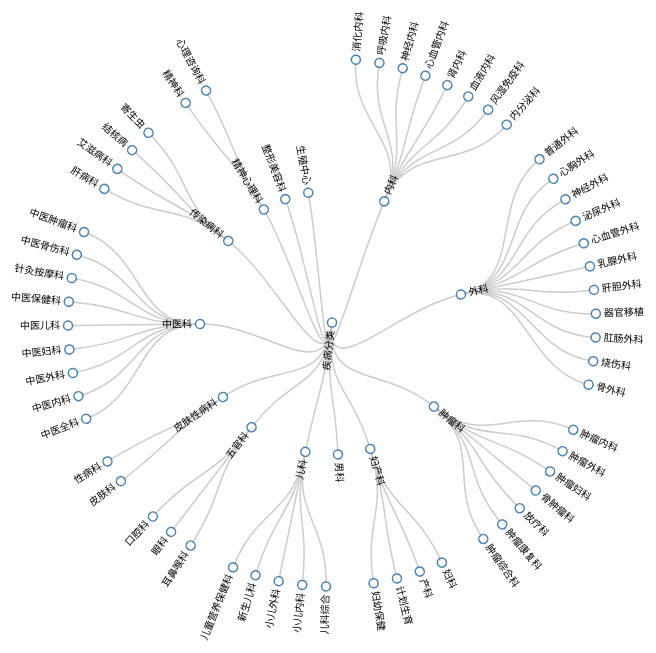
D3 v3 page, settled after 360 driven frames (6 s of simulated time); the page loaded 1 data file(s).



var device_width = document.body.clientWidth;
var device_height = document.documentElement.clientHeight;
//屏幕大小
var width = device_width;
var height = 0.9*device_height;

//var diameter = 960;
var diameter = Math.min(device_width, device_height);
var tree = d3.layout.tree()
    .size([360, diameter / 2 - 120])
    .separation(function(a, b) { return (a.parent == b.parent ? 1 : 2) / a.depth; });

var diagonal = d3.svg.diagonal.radial()
    .projection(function(d) { return [d.y, d.x / 180 * Math.PI]; });

var svg = d3.select("body").append("svg")
    .attr("width", width)
    .attr("height", height)
  .append("g")
    .attr("transform", "translate(" + width / 2 + "," + height / 2 + ")");

d3.json("data/disease_class.json", function(error, root) {
  if (error) throw error;

  var nodes = tree.nodes(root),
      links = tree.links(nodes);

  var link = svg.selectAll(".link")
      .data(links)
    .enter().append("path")
      .attr("class", "link")
      .attr("d", diagonal);

  var node = svg.selectAll(".node")
      .data(nodes)
    .enter().append("g")
      .attr("class", "node")
      .attr("transform", function(d) { return "rotate(" + (d.x - 90) + ")translate(" + d.y + ")"; })

  node.append("circle")
      .attr("r", 4.5);

  node.append("text")
      .attr("dy", ".31em")
      .attr("text-anchor", function(d) { return d.x < 180 ? "start" : "end"; })
      .attr("transform", function(d) { return d.x < 180 ? "translate(8)" : "rotate(180)translate(-8)"; })
      .text(function(d) { return d.name; });
});

d3.select(self.frameElement).style("height", diameter - 150 + "px");



### data: data/disease_class.json
{
 "name": "疾病分类",
 "children": [
  {
   "name": "内科",
   "children": [
    "{... 1 keys}",
    "{... 1 keys}",
    "{... 1 keys}",
    "{... 1 keys}",
    "{... 1 keys}",
    "{... 1 keys}",
    "{... 1 keys}",
    "{... 1 keys}"
   ]
  },
  {
   "name": "外科",
   "children": [
    "{... 1 keys}",
    "{... 1 keys}",
    "{... 1 keys}",
    "{... 1 keys}",
    "{... 1 keys}",
    "{... 1 keys}",
    "{... 1 keys}",
    "{... 1 keys}",
    "... 3 more items"
   ]
  },
  {
   "name": "肿瘤科",
   "children": [
    "{... 1 keys}",
    "{... 1 keys}",
    "{... 1 keys}",
    "{... 1 keys}",
    "{... 1 keys}",
    "{... 1 keys}",
    "{... 1 keys}"
   ]
  },
  {
   "name": "妇产科",
   "children": [
    "{... 1 keys}",
    "{... 1 keys}",
    "{... 1 keys}",
    "{... 1 keys}"
   ]
  },
  {
   "name": "男科"
  },
  {
   "name": "儿科",
   "children": [
    "{... 1 keys}",
    "{... 1 keys}",
    "{... 1 keys}",
    "{... 1 keys}",
    "{... 1 keys}"
   ]
  },
  {
   "name": "五官科",
   "children": [
    "{... 1 keys}",
    "{... 1 keys}",
    "{... 1 keys}"
   ]
  },
  {
   "name": "皮肤性病科",
   "children": [
    "{... 1 keys}",
    "{... 1 keys}"
   ]
  },
  "... 5 more items"
 ]
}